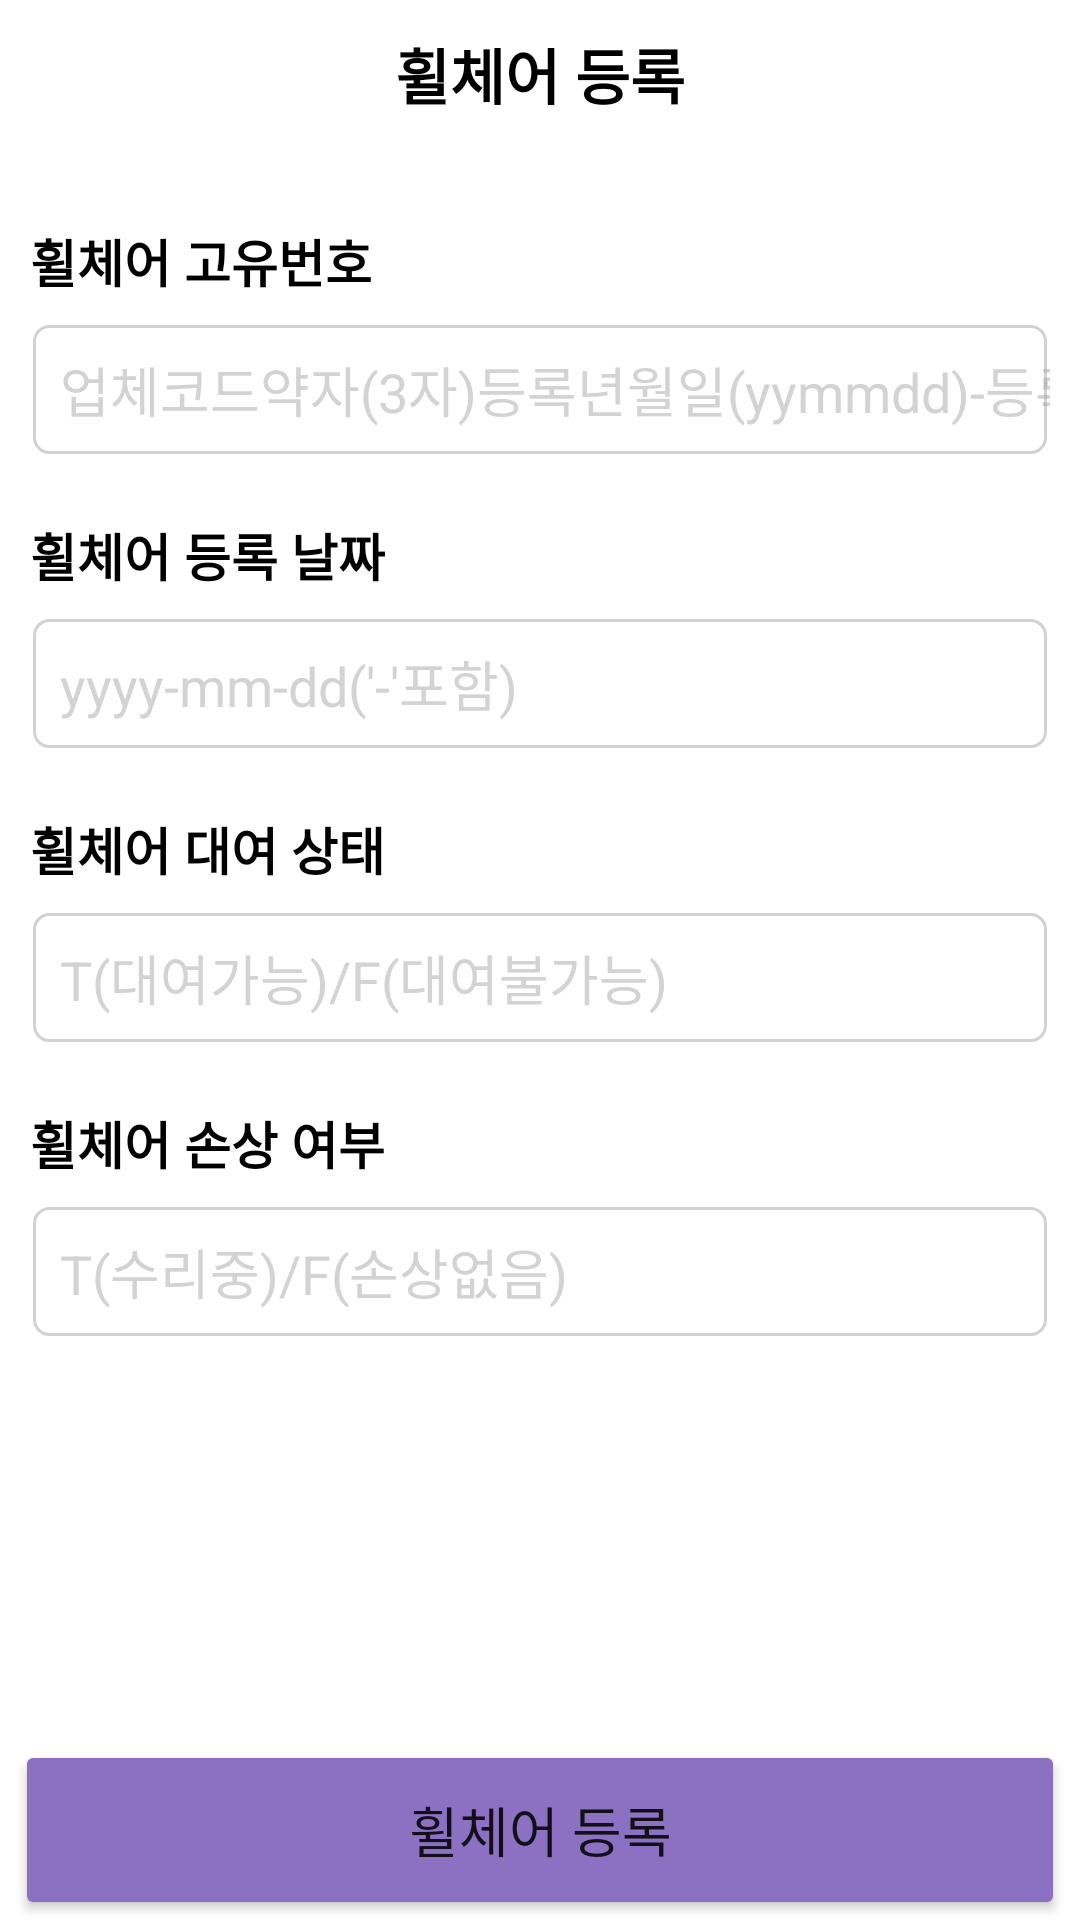

Layout XML and referenced resources for this Android screen:
<!-- AndroidManifest.xml: application theme Theme.Chairing -->
<!-- res/layout/activity_wheel_insert.xml -->
<?xml version="1.0" encoding="utf-8"?>
<LinearLayout xmlns:android="http://schemas.android.com/apk/res/android"
    xmlns:app="http://schemas.android.com/apk/res-auto"
    xmlns:tools="http://schemas.android.com/tools"
    android:layout_width="match_parent"
    android:layout_height="match_parent"
    android:orientation="vertical"
    tools:context=".admin.Wheel.WheelInsertActivity">

    <LinearLayout
        android:layout_width="match_parent"
        android:layout_height="wrap_content"
        android:orientation="vertical">


        <TextView
            android:id="@+id/txtWheelInsert"
            android:layout_width="match_parent"
            android:layout_height="wrap_content"
            android:layout_marginTop="10dp"
            android:gravity="center"
            android:text="휠체어 등록"
            android:textColor="#000000"
            android:textSize="20sp"
            android:textStyle="bold" />


    </LinearLayout>

    <ScrollView
        android:layout_width="match_parent"
        android:layout_height="match_parent"
        android:layout_weight="1">

        <LinearLayout
            android:layout_width="match_parent"
            android:layout_height="wrap_content"
            android:orientation="vertical"
            android:paddingTop="15dp">

            <TextView
                android:id="@+id/textView16"
                android:layout_width="wrap_content"
                android:layout_height="wrap_content"
                android:layout_marginStart="10dp"
                android:layout_marginLeft="10dp"
                android:layout_marginTop="20dp"
                android:text="휠체어 고유번호"
                android:textColor="#000000"
                android:textSize="17sp"
                android:textStyle="bold" />

            <EditText
                android:id="@+id/etWheelName"
                android:layout_width="match_parent"
                android:layout_height="45dp"
                android:layout_marginStart="10dp"
                android:layout_marginLeft="10dp"
                android:layout_marginTop="8dp"
                android:layout_marginEnd="10dp"
                android:layout_marginRight="10dp"
                android:background="@drawable/white_edittext"
                android:ems="10"
                android:hint="업체코드약자(3자)등록년월일(yymmdd)-등록번호"
                android:inputType="textPersonName"
                android:paddingLeft="10dp"
                android:textColorHint="@color/hintColor" />

            <TextView
                android:id="@+id/textView21"
                android:layout_width="wrap_content"
                android:layout_height="wrap_content"
                android:layout_marginStart="10dp"
                android:layout_marginLeft="10dp"
                android:layout_marginTop="20dp"
                android:text="휠체어 등록 날짜"
                android:textColor="#000000"
                android:textSize="17sp"
                android:textStyle="bold" />

            <EditText
                android:id="@+id/etWheelDate"
                android:layout_width="match_parent"
                android:layout_height="45dp"
                android:layout_marginStart="10dp"
                android:layout_marginLeft="10dp"
                android:layout_marginTop="8dp"
                android:layout_marginEnd="10dp"
                android:layout_marginRight="10dp"
                android:background="@drawable/white_edittext"
                android:ems="10"
                android:hint="yyyy-mm-dd('-'포함)"
                android:inputType="textPersonName"
                android:paddingLeft="10dp"
                android:textColorHint="@color/hintColor" />

            <TextView
                android:id="@+id/textView22"
                android:layout_width="wrap_content"
                android:layout_height="wrap_content"
                android:layout_marginStart="10dp"
                android:layout_marginLeft="10dp"
                android:layout_marginTop="20dp"
                android:text="휠체어 대여 상태"
                android:textColor="#000000"
                android:textSize="17sp"
                android:textStyle="bold" />

            <EditText
                android:id="@+id/etWheelRent"
                android:layout_width="match_parent"
                android:layout_height="45dp"
                android:layout_marginStart="10dp"
                android:layout_marginLeft="10dp"
                android:layout_marginTop="8dp"
                android:layout_marginEnd="10dp"
                android:layout_marginRight="10dp"
                android:background="@drawable/white_edittext"
                android:ems="10"
                android:hint="T(대여가능)/F(대여불가능)"
                android:inputType="textPersonName"
                android:paddingLeft="10dp"
                android:textColorHint="@color/hintColor" />

            <TextView
                android:id="@+id/textView23"
                android:layout_width="wrap_content"
                android:layout_height="wrap_content"
                android:layout_marginStart="10dp"
                android:layout_marginLeft="10dp"
                android:layout_marginTop="20dp"
                android:text="휠체어 손상 여부"
                android:textColor="#000000"
                android:textSize="17sp"
                android:textStyle="bold" />

            <EditText
                android:id="@+id/etWheelBreak"
                android:layout_width="match_parent"
                android:layout_height="45dp"
                android:layout_marginStart="10dp"
                android:layout_marginLeft="10dp"
                android:layout_marginTop="8dp"
                android:layout_marginEnd="10dp"
                android:layout_marginRight="10dp"
                android:background="@drawable/white_edittext"
                android:ems="10"
                android:hint="T(수리중)/F(손상없음)"
                android:inputType="textPersonName"
                android:paddingLeft="10dp"
                android:textColorHint="@color/hintColor" />
        </LinearLayout>
    </ScrollView>

    <Button
        android:id="@+id/btnInsertWheel"
        android:layout_width="match_parent"
        android:layout_height="60dp"
        android:layout_gravity="bottom"
        android:layout_marginLeft="5dp"
        android:layout_marginRight="5dp"
        android:backgroundTint="@color/colorBg_main"
        android:text="휠체어 등록"
        android:textSize="18sp" />

</LinearLayout>
<!-- resources referenced by this layout -->
<resources>
  <color name="colorBg_main">#8c71c3</color>
  <color name="hintColor">#7EA5A5A5</color>
  <!-- drawable white_edittext (drawable-v24) -->
  <?xml version="1.0" encoding="utf-8"?>
  <layer-list xmlns:android="http://schemas.android.com/apk/res/android">
  <item
      android:bottom="1dp"
      android:left="1dp"
      android:right="1dp"
      android:top="1dp">
  
      <shape android:shape="rectangle" >
          <stroke
              android:width="1dp"
              android:color="#7EA5A5A5" />
          <solid android:color="#57FFFFFF" />
          <corners
              android:bottomRightRadius="5dp"
              android:bottomLeftRadius="5dp"
              android:topLeftRadius="5dp"
              android:topRightRadius="5dp"/>
      </shape>
  
  </item>
  </layer-list>
  <style name="Theme.Chairing" parent="Theme.MaterialComponents.DayNight.DarkActionBar">
          
          <item name="colorPrimary">@color/purple_500</item>
          <item name="colorPrimaryVariant">@color/colorBg_main</item>
          <item name="colorOnPrimary">@color/white</item>
          
          <item name="colorSecondary">@color/teal_200</item>
          <item name="colorSecondaryVariant">@color/teal_700</item>
          <item name="colorOnSecondary">@color/black</item>
          
          <item name="android:statusBarColor" tools:targetApi="l">@color/clear</item>
          <item name="android:windowLightStatusBar">true</item>
  
          
  
          <item name="windowActionBar">false</item>
          <item name="windowNoTitle">true</item>
      </style>
  <color name="purple_500">#FF6200EE</color>
  <color name="white">#FFFFFFFF</color>
  
      // 배경 색상
  <color name="teal_200">#FF03DAC5</color>
  <color name="teal_700">#FF018786</color>
  <color name="black">#FF000000</color>
  <color name="clear">#00FFFFFF</color>
</resources>
